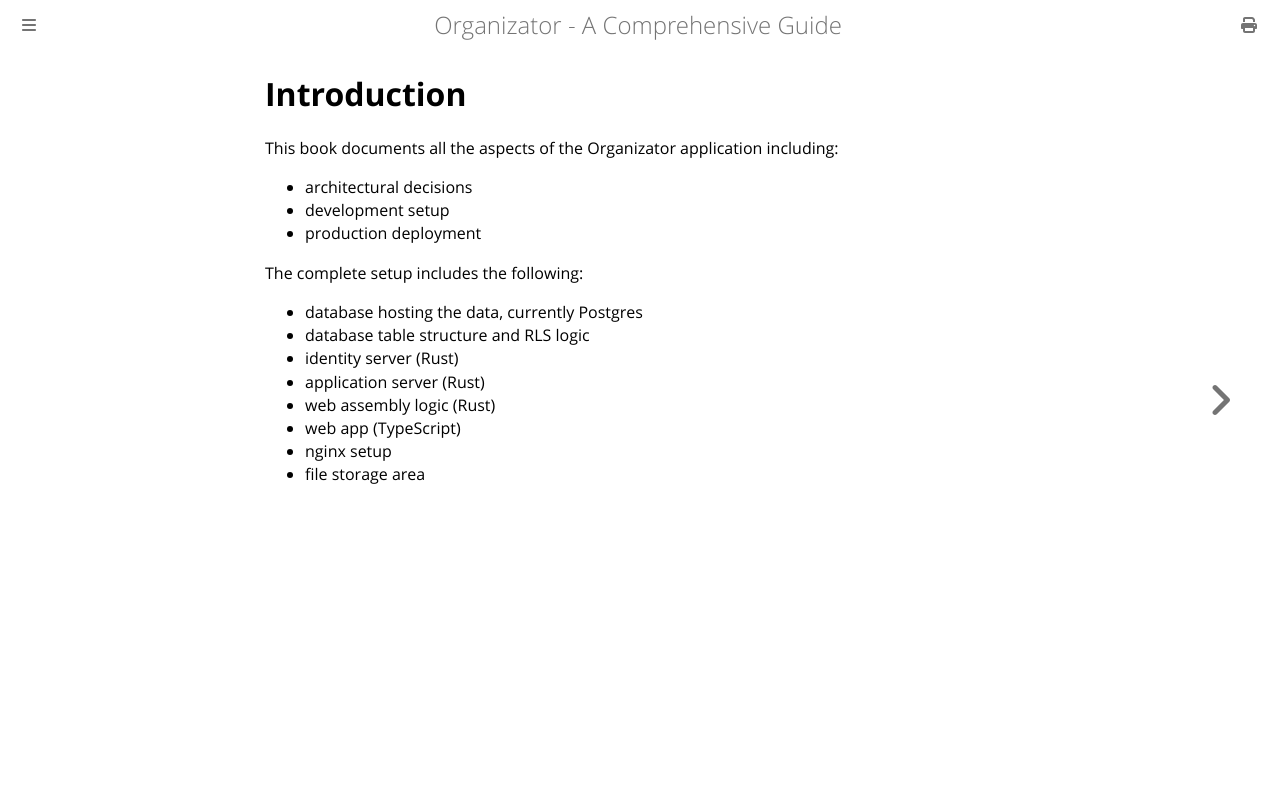

repository: ovidiu-ionescu/organizator-3 · page: index.html · generator: mdbook

# Introduction

This book documents all the aspects of the Organizator application 
including:
- architectural decisions
- development setup
- production deployment

The complete setup includes the following:

- database hosting the data, currently Postgres
- database table structure and RLS logic
- identity server (Rust)
- application server (Rust)
- web assembly logic (Rust)
- web app (TypeScript)
- nginx setup
- file storage area
